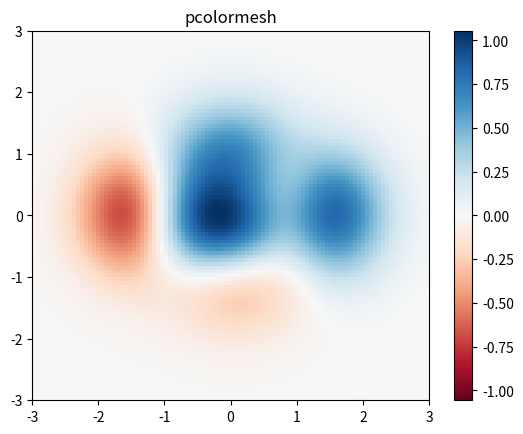

This figure's Python source:
import matplotlib.pyplot as plt
import numpy as np

# generate 2 2d grids for the x & y bounds
#-10,10 etc calculate all values plot. do the same for "predictions..."
y, x = np.meshgrid(np.linspace(-3, 3, 100), np.linspace(-3, 3, 100))

z = (1 - x / 2. + x ** 5 + y ** 3) * np.exp(-x ** 2 - y ** 2)
print(x.shape)
print(y.shape)
print(z)
# x and y are bounds, so z should be the value *inside* those bounds.
# Therefore, remove the last value from the z array.
z = z[:-1, :-1]
z_min, z_max = -np.abs(z).max(), np.abs(z).max()

fig, ax = plt.subplots()

c = ax.pcolormesh(x, y, z, cmap='RdBu', vmin=z_min, vmax=z_max)
ax.set_title('pcolormesh')
# set the limits of the plot to the limits of the data
ax.axis([x.min(), x.max(), y.min(), y.max()])
fig.colorbar(c, ax=ax)

plt.show()